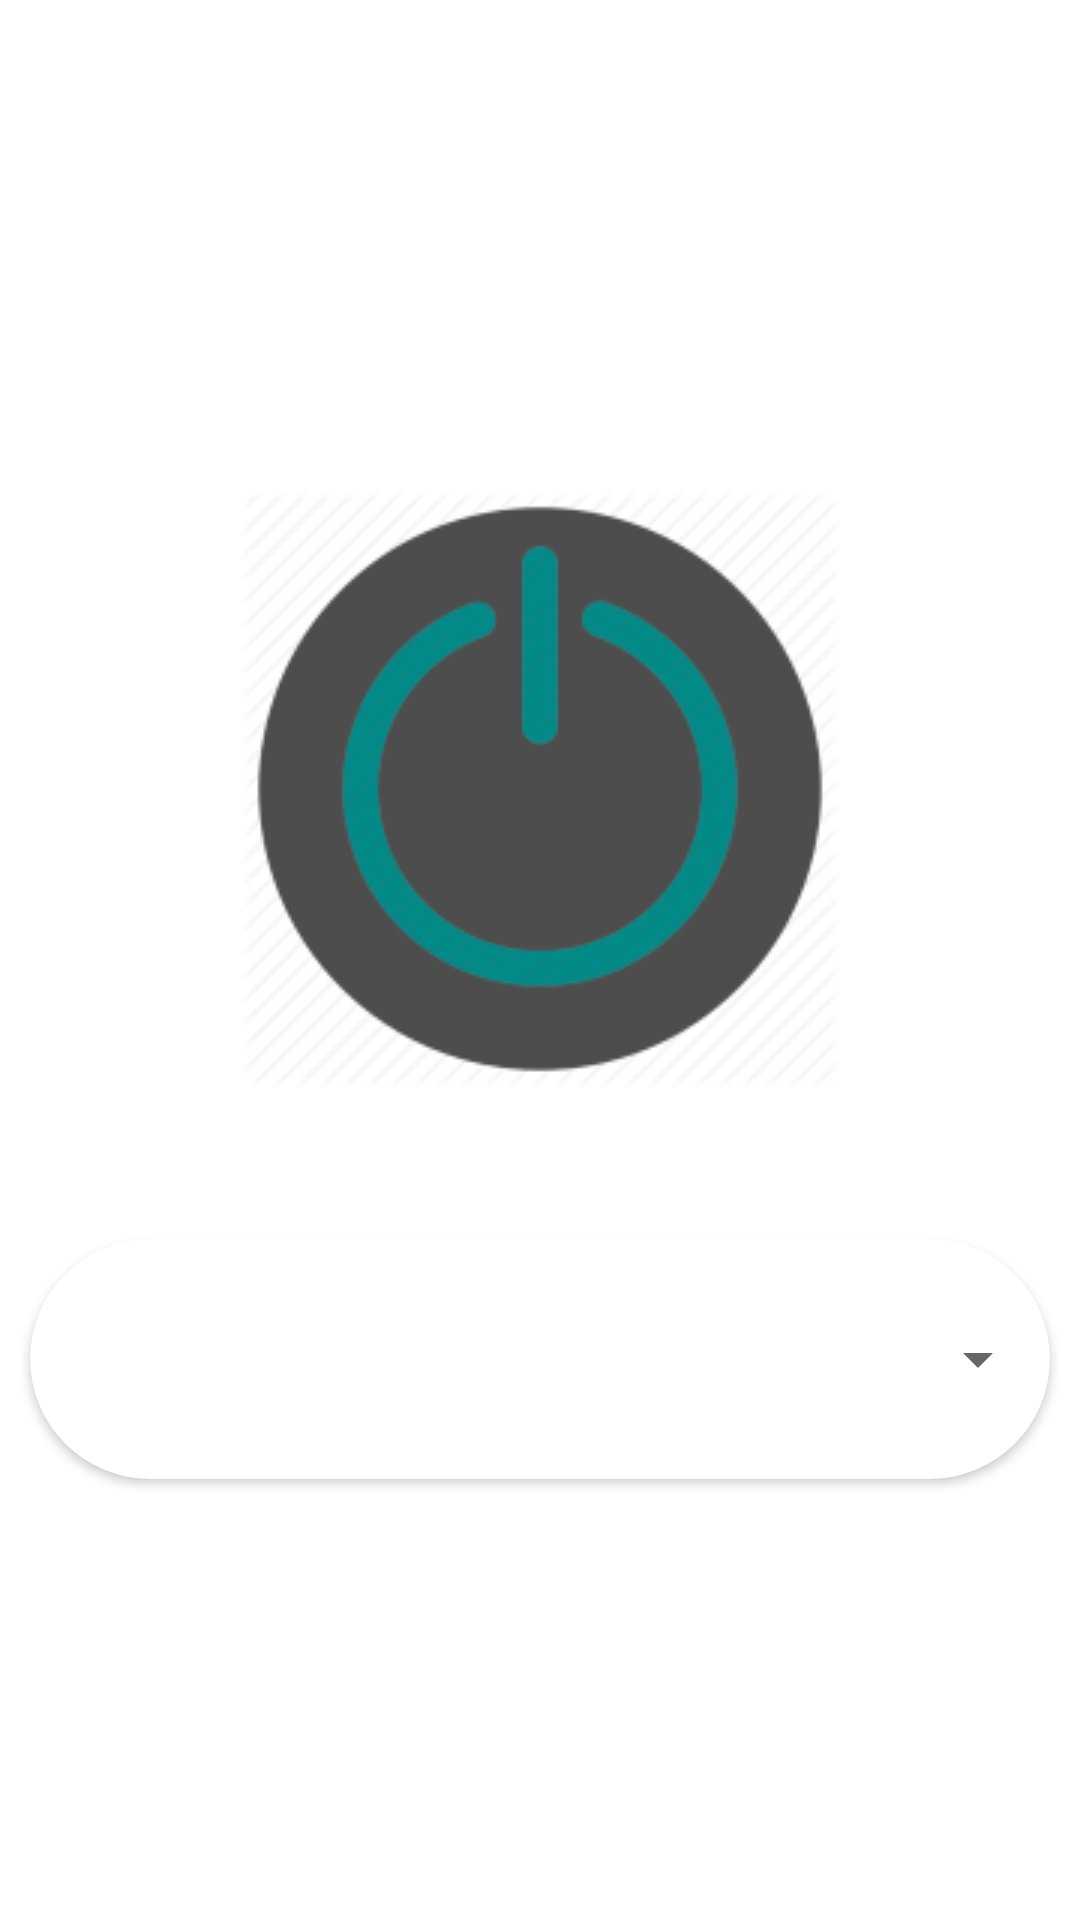

Layout XML and referenced resources for this Android screen:
<!-- AndroidManifest.xml: application theme Theme.Justvpn -->
<!-- res/layout/fragment_home.xml -->
<?xml version="1.0" encoding="utf-8"?>
<androidx.constraintlayout.widget.ConstraintLayout xmlns:android="http://schemas.android.com/apk/res/android"
    xmlns:app="http://schemas.android.com/apk/res-auto"
    xmlns:tools="http://schemas.android.com/tools"
    android:layout_width="match_parent"
    android:layout_height="match_parent"
    tools:context=".ui.home.HomeFragment"
    android:gravity="center_vertical">

    <TextView
        android:id="@+id/StatusText"
        android:layout_width="wrap_content"
        android:layout_height="wrap_content"
        android:textColor="@color/white"
        android:textSize="32dp"
        android:fontFamily="sans-serif"
        android:paddingTop="70dp"
        app:layout_constraintLeft_toLeftOf="parent"
        app:layout_constraintRight_toRightOf="parent" />

    <ImageView
        android:id="@+id/onoffButtonImageView"
        android:layout_width="wrap_content"
        android:layout_height="wrap_content"
        android:src="@drawable/button_off_to_on_transition"
        app:layout_constraintLeft_toLeftOf="parent"
        app:layout_constraintRight_toRightOf="parent"
        app:layout_constraintTop_toBottomOf="@id/StatusText" />

    <androidx.cardview.widget.CardView
        android:id="@+id/locationSelectorCardView"
        android:layout_width="match_parent"
        android:layout_height="wrap_content"
        android:layout_marginStart="10dp"
        android:layout_marginEnd="10dp"
        app:cardCornerRadius="50dp"
        app:layout_constraintLeft_toLeftOf="parent"
        app:layout_constraintRight_toRightOf="parent"
        app:layout_constraintTop_toBottomOf="@+id/onoffButtonImageView">

        <Spinner
            android:id="@+id/locationSelectorSpinner"
            android:layout_width="match_parent"
            android:layout_marginStart="0dp"
            android:layout_height="80dp"
            android:spinnerMode="dialog"
            android:prompt="@string/select_location"/>
    </androidx.cardview.widget.CardView>
</androidx.constraintlayout.widget.ConstraintLayout>
<!-- resources referenced by this layout -->
<resources>
  <color name="white">#ffffff</color>
  <!-- drawable button_off_to_on_transition (drawable) -->
  <transition xmlns:android="http://schemas.android.com/apk/res/android">
      <item android:drawable="@drawable/button_state_off" />
      <item android:drawable="@drawable/button_state_on" />
  </transition>
  <string name="select_location">Select location</string>
  <style name="Theme.Justvpn" parent="Theme.MaterialComponents.DayNight.DarkActionBar">
          
          <item name="colorPrimary">@color/app_color</item>
          <item name="colorOnPrimary">?attr/colorPrimary</item>
  
          
          <item name="android:statusBarColor">?attr/colorPrimary</item>
  
      </style>
  <!-- drawable button_state_off: png bitmap (drawable, 16716 bytes) -->
  <!-- drawable button_state_on: png bitmap (drawable, 16759 bytes) -->
  <color name="app_color">#166968</color>
</resources>
